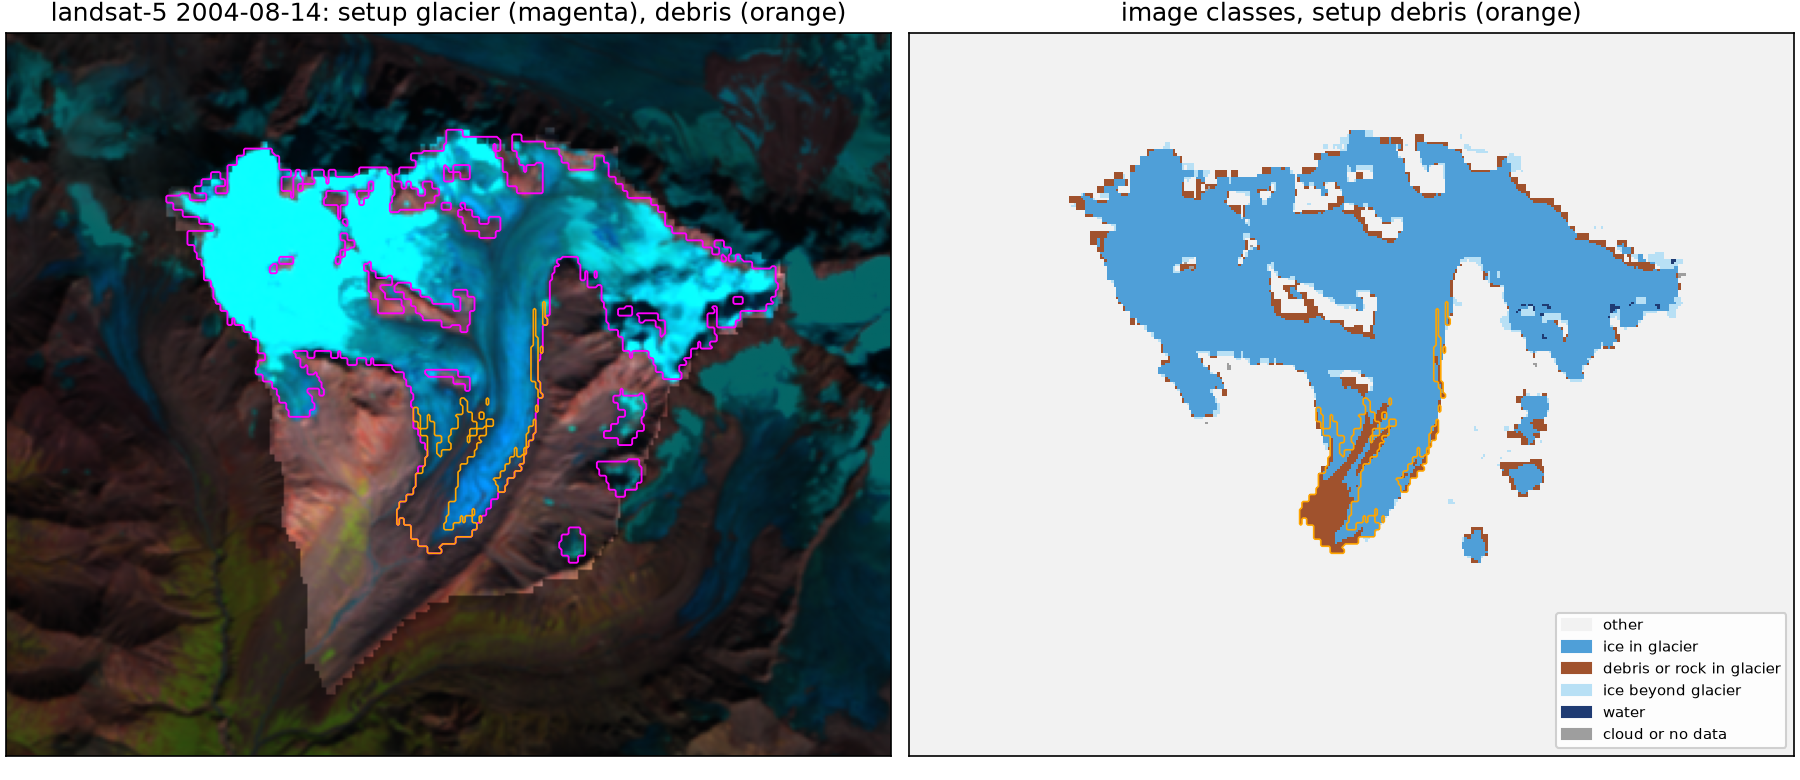

The table this chart was drawn from, first rows:
glacier, patch, setup_glacier_km2, setup_debris_km2, image_ice_in_km2, image_debris_or_rock_km2, cloud_in_km2, image_ice_beyond_km2, joined_with
RGI60-01.00332, 24, 0.108, 0.0, 0.0801, 0.0279, 0.0, 0.0045, 
RGI60-01.00333, 21, 0.1863, 0.0, 0.1125, 0.0738, 0.0, 0.0, 
RGI60-01.00334, 13, 0.2124, 0.0, 0.1386, 0.0738, 0.0, 0.0072, 
RGI60-01.00570, 1, 16.9, 1.176, 15.16, 1.706, 0.0036, 0.6165, RGI60-01.22903
RGI60-01.22903, 1, 0.4374, 0.0, 0.4041, 0.0333, 0.0, 0.6165, RGI60-01.00570
